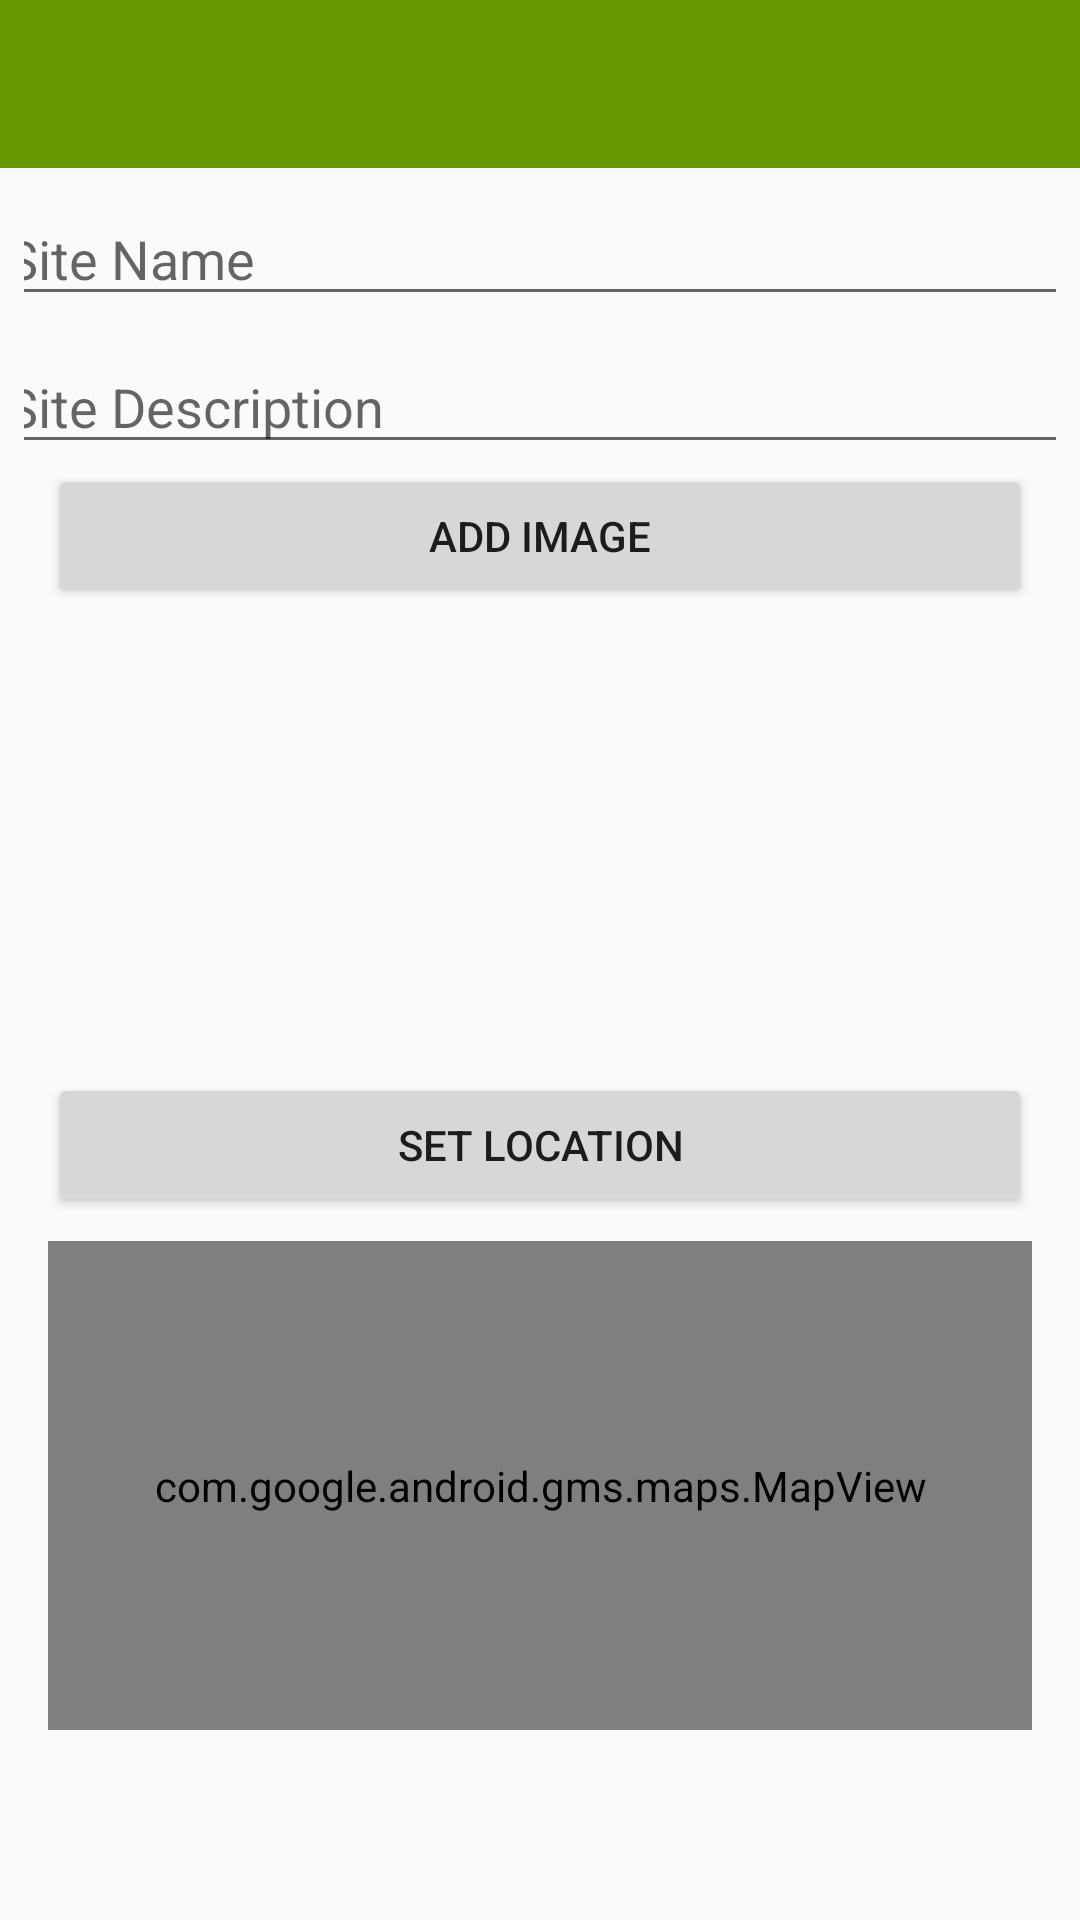

The Android layout XML behind this screen, and the referenced resources:
<!-- AndroidManifest.xml: application theme Theme.AppCompat.Light.NoActionBar -->
<!-- res/layout/activity_site.xml -->
<?xml version="1.0" encoding="utf-8"?>
<android.support.constraint.ConstraintLayout
        xmlns:android="http://schemas.android.com/apk/res/android"
        xmlns:app="http://schemas.android.com/apk/res-auto"
        xmlns:tools="http://schemas.android.com/tools"
        android:layout_width="match_parent"
        android:layout_height="match_parent"
        tools:context="org.wit.archaeologicalfieldwork.views.site.SiteView">



    <android.support.design.widget.AppBarLayout
            android:id="@+id/appBarLayout"
            android:layout_width="match_parent"
            android:layout_height="wrap_content"
            android:background="@color/colorAccent"
            android:fitsSystemWindows="true"
            app:elevation="0dip"
            app:theme="@style/ThemeOverlay.AppCompat.Dark.ActionBar">

        <android.support.v7.widget.Toolbar
                android:id="@+id/activity_site_toolbar"
                android:layout_width="match_parent"
                android:layout_height="wrap_content"
                app:titleTextColor="@color/colorPrimary"
                android:background="@android:color/holo_green_dark"/>

    </android.support.design.widget.AppBarLayout>

        <android.support.constraint.ConstraintLayout
                android:layout_width="match_parent"
                android:layout_height="600dp"
                android:layout_marginEnd="8dp"
                android:layout_marginStart="8dp"
                app:layout_constraintEnd_toEndOf="parent"
                app:layout_constraintStart_toStartOf="parent"
                app:layout_constraintTop_toTopOf="parent">

            <EditText
                    android:id="@+id/siteName"
                    android:layout_width="365dp"
                    android:layout_height="wrap_content"
                    android:layout_marginEnd="8dp"
                    android:layout_marginStart="8dp"
                    android:layout_marginTop="64dp"
                    android:ems="10"
                    android:hint="@string/hint_SiteName"
                    android:inputType="text"
                    app:layout_constraintEnd_toEndOf="parent"
                    app:layout_constraintHorizontal_bias="0.503"
                    app:layout_constraintStart_toStartOf="parent"
                    app:layout_constraintTop_toTopOf="parent" />
            <EditText
                    android:id="@+id/description"
                    android:layout_width="365dp"
                    android:layout_height="wrap_content"
                    android:layout_marginEnd="8dp"
                    android:layout_marginStart="8dp"
                    android:layout_marginTop="8dp"
                    android:ems="10"
                    android:hint="@string/hint_siteDescription"
                    android:inputType="textPersonName"
                    app:layout_constraintEnd_toEndOf="parent"
                    app:layout_constraintStart_toStartOf="parent"
                    app:layout_constraintTop_toBottomOf="@+id/siteName" />
            <Button
                    android:id="@+id/addImage"
                    android:layout_width="0dp"
                    android:layout_height="wrap_content"
                    android:layout_marginStart="8dp"
                    android:layout_marginEnd="8dp"
                    android:text="@string/button_addImage"
                    app:layout_constraintEnd_toEndOf="parent"
                    app:layout_constraintStart_toStartOf="parent"
                    app:layout_constraintTop_toBottomOf="@+id/description" />

            <ImageView
                    android:id="@+id/siteImage"
                    android:layout_width="355dp"
                    android:layout_height="139dp"
                    android:layout_marginStart="8dp"
                    android:layout_marginTop="8dp"
                    android:layout_marginEnd="8dp"
                    app:layout_constraintEnd_toEndOf="parent"
                    app:layout_constraintHorizontal_bias="0.333"
                    app:layout_constraintStart_toStartOf="parent"
                    app:layout_constraintTop_toBottomOf="@+id/addImage"
                    app:srcCompat="@drawable/ic_launcher_background"/>
            <Button
                    android:id="@+id/siteLocation"
                    android:layout_width="0dp"
                    android:layout_height="wrap_content"
                    android:layout_marginStart="8dp"
                    android:layout_marginTop="8dp"
                    android:layout_marginEnd="8dp"
                    android:text="@string/button_location"
                    app:layout_constraintEnd_toEndOf="parent"
                    app:layout_constraintStart_toStartOf="parent"
                    app:layout_constraintTop_toBottomOf="@+id/siteImage" />

            <com.google.android.gms.maps.MapView
                    android:id="@+id/mapView" android:layout_width="0dp"
                    android:layout_height="163dp"
                    android:layout_marginStart="8dp"
                    android:layout_marginTop="8dp"
                    android:layout_marginEnd="8dp"
                    android:layout_marginBottom="8dp"
                    app:layout_constraintBottom_toBottomOf="parent"
                    app:layout_constraintEnd_toEndOf="parent"
                    app:layout_constraintStart_toStartOf="parent"
                    app:layout_constraintTop_toBottomOf="@+id/siteLocation"
                    app:layout_constraintHorizontal_bias="0.0" app:layout_constraintVertical_bias="0.0"/>


        </android.support.constraint.ConstraintLayout>

</android.support.constraint.ConstraintLayout>
<!-- resources referenced by this layout -->
<resources>
  <color name="colorAccent">#4c90af</color>
  <color name="colorPrimary">#ffffff</color>
  <string name="button_addImage">Add Image</string>
  <string name="button_location">Set Location</string>
  <string name="hint_SiteName">Site Name</string>
  <string name="hint_siteDescription">Site Description</string>
</resources>
